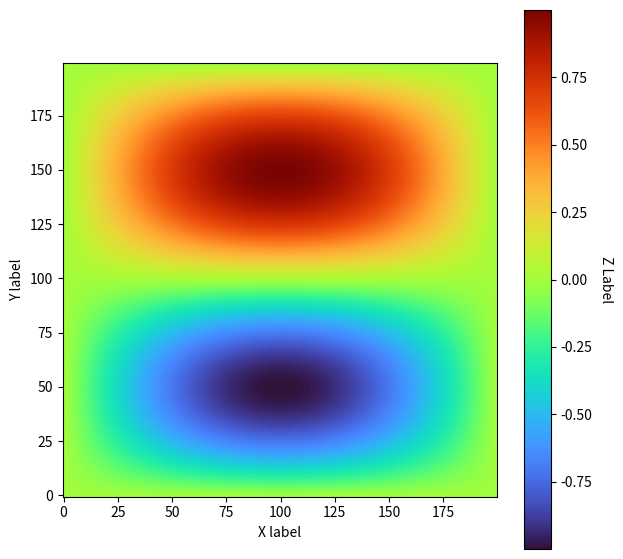

Recreate this plot in Python.
import numpy as np
import matplotlib.pyplot as plt
from matplotlib import cm 
%matplotlib inline

#create an empty figure of size 7x7 inches
fig = plt.figure(figsize=(7, 7))

#create a single panel on that figure
ax = fig.add_subplot(1,1,1)

#generate x and y corrdinates
x = np.linspace(0, 1*np.pi, 200)
y = np.linspace(0, 2*np.pi, 200)

#create all combinations of x,y on a grid
x, y = np.meshgrid(x,y)

#create some z data z = -sin(x)*sin(y)
z = -np.sin(x)*np.sin(y)

#show the image
ax = plt.imshow(z, cmap=cm.turbo, origin='lower')

#create a colorbar
cbar = fig.colorbar(ax)

#create labels
plt.xlabel('X label')
plt.ylabel('Y label')
cbar.ax.get_yaxis().labelpad=15
cbar.ax.set_ylabel('Z Label', rotation=270)

plt.savefig("image-plot.png", bbox_inches = 'tight', facecolor='white')